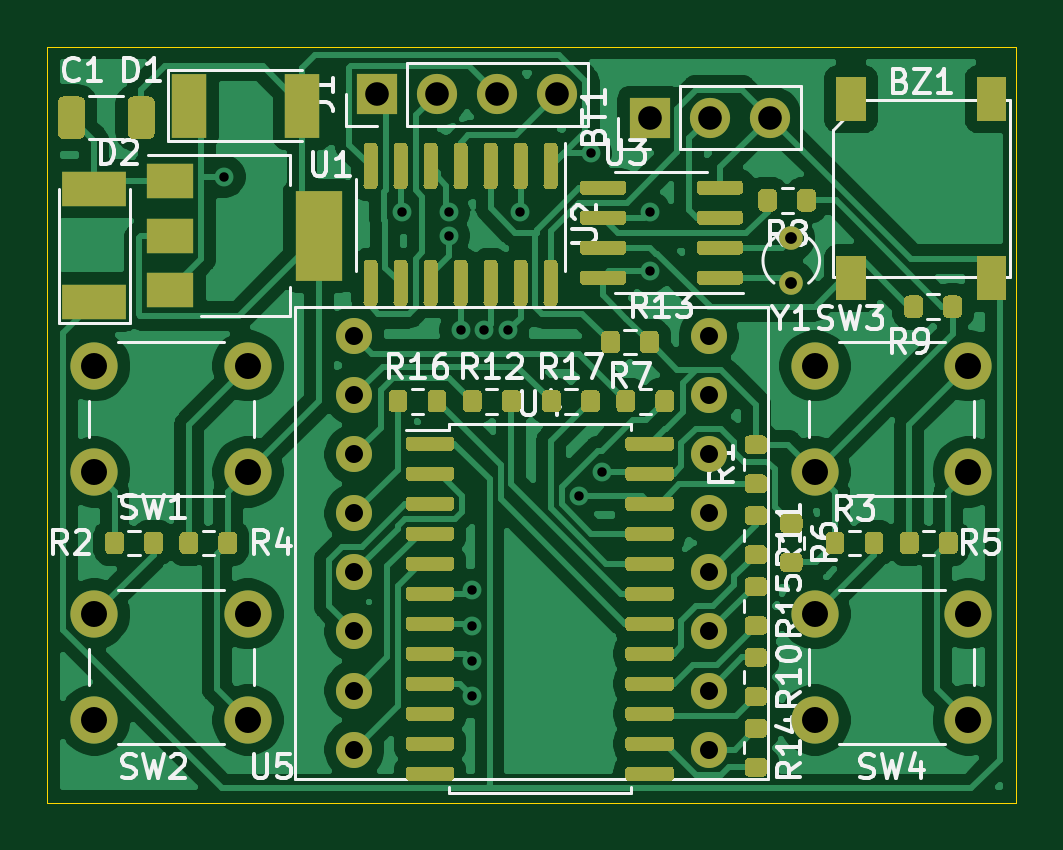
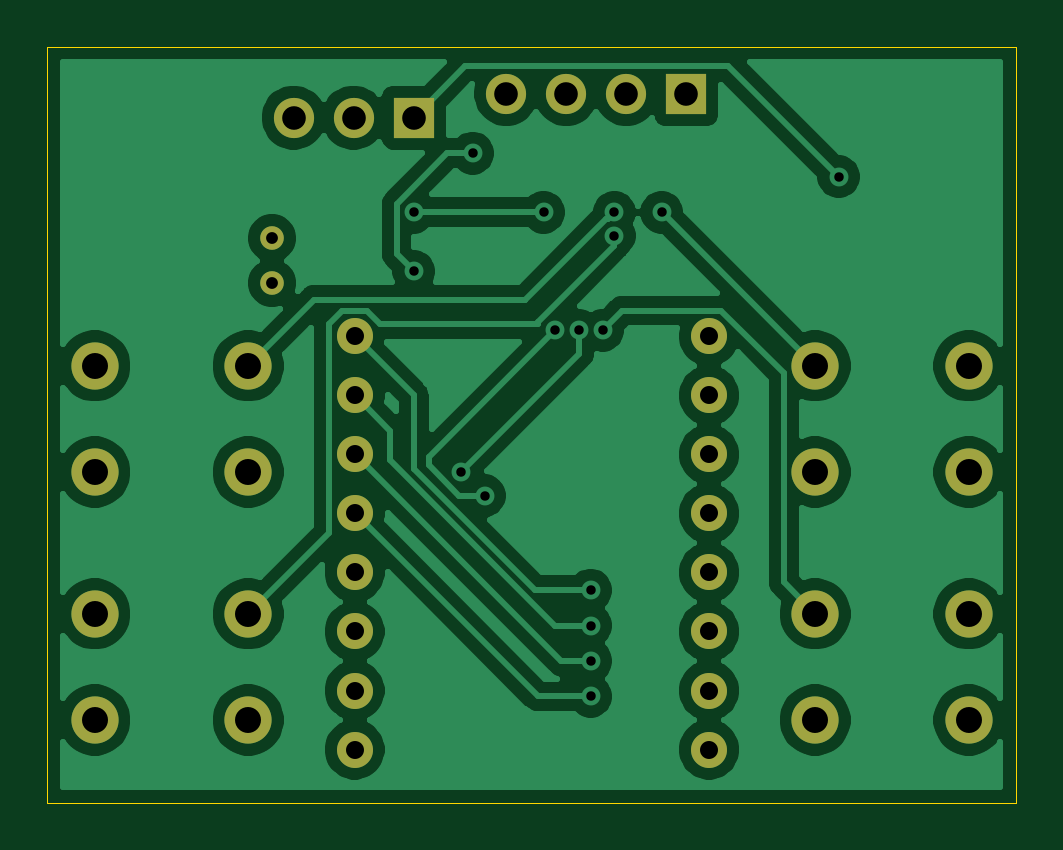
Circuit board: 11 layer files. Board 41.0 x 32.0 mm.
- bottom_copper: notawatch-B_Cu.gbl (72304 bytes)
- bottom_mask: notawatch-B_Mask.gbs (1699 bytes)
- paste: notawatch-B_Paste.gbp (487 bytes)
- bottom_silk: notawatch-B_SilkS.gbo (1702 bytes)
- outline: notawatch-Edge_Cuts.gm1 (727 bytes)
- top_copper: notawatch-F_Cu.gtl (143352 bytes)
- top_mask: notawatch-F_Mask.gts (34226 bytes)
- paste: notawatch-F_Paste.gtp (33014 bytes)
- top_silk: notawatch-F_SilkS.gto (62800 bytes)
- drill: notawatch-NPTH.drl (274 bytes)
- drill: notawatch-PTH.drl (1154 bytes)

=== bottom_copper: notawatch-B_Cu.gbl (72304 bytes, source omitted) ===
=== bottom_mask: notawatch-B_Mask.gbs ===
G04 #@! TF.GenerationSoftware,KiCad,Pcbnew,5.1.10*
G04 #@! TF.CreationDate,2021-12-26T14:37:38-06:00*
G04 #@! TF.ProjectId,notawatch,6e6f7461-7761-4746-9368-2e6b69636164,1*
G04 #@! TF.SameCoordinates,Original*
G04 #@! TF.FileFunction,Soldermask,Bot*
G04 #@! TF.FilePolarity,Negative*
%FSLAX46Y46*%
G04 Gerber Fmt 4.6, Leading zero omitted, Abs format (unit mm)*
G04 Created by KiCad (PCBNEW 5.1.10) date 2021-12-26 14:37:38*
%MOMM*%
%LPD*%
G01*
G04 APERTURE LIST*
%ADD10C,2.000000*%
%ADD11C,1.524000*%
%ADD12C,1.000000*%
%ADD13R,1.700000X1.700000*%
%ADD14O,1.700000X1.700000*%
G04 APERTURE END LIST*
D10*
X126500000Y-106500000D03*
X126500000Y-111000000D03*
X120000000Y-106500000D03*
X120000000Y-111000000D03*
X120000000Y-121500000D03*
X120000000Y-117000000D03*
X126500000Y-121500000D03*
X126500000Y-117000000D03*
X150500000Y-111000000D03*
X150500000Y-106500000D03*
X157000000Y-111000000D03*
X157000000Y-106500000D03*
X157000000Y-117000000D03*
X157000000Y-121500000D03*
X150500000Y-117000000D03*
X150500000Y-121500000D03*
D11*
X131000000Y-112750000D03*
X131000000Y-115250000D03*
X131000000Y-110250000D03*
X131000000Y-107750000D03*
X131000000Y-105250000D03*
X131000000Y-117750000D03*
X131000000Y-120250000D03*
X131000000Y-122750000D03*
X146000000Y-112750000D03*
X146000000Y-110250000D03*
X146000000Y-107750000D03*
X146000000Y-105250000D03*
X146000000Y-115250000D03*
X146000000Y-117750000D03*
X146000000Y-120250000D03*
X146000000Y-122750000D03*
D12*
X149500000Y-103000000D03*
X149500000Y-101100000D03*
D13*
X143500000Y-96000000D03*
D14*
X146040000Y-96000000D03*
X148580000Y-96000000D03*
D13*
X131960000Y-95000000D03*
D14*
X134500000Y-95000000D03*
X137040000Y-95000000D03*
X139580000Y-95000000D03*
M02*

=== paste: notawatch-B_Paste.gbp ===
G04 #@! TF.GenerationSoftware,KiCad,Pcbnew,5.1.10*
G04 #@! TF.CreationDate,2021-12-26T14:37:38-06:00*
G04 #@! TF.ProjectId,notawatch,6e6f7461-7761-4746-9368-2e6b69636164,1*
G04 #@! TF.SameCoordinates,Original*
G04 #@! TF.FileFunction,Paste,Bot*
G04 #@! TF.FilePolarity,Positive*
%FSLAX46Y46*%
G04 Gerber Fmt 4.6, Leading zero omitted, Abs format (unit mm)*
G04 Created by KiCad (PCBNEW 5.1.10) date 2021-12-26 14:37:38*
%MOMM*%
%LPD*%
G01*
G04 APERTURE LIST*
G04 APERTURE END LIST*
M02*

=== bottom_silk: notawatch-B_SilkS.gbo ===
G04 #@! TF.GenerationSoftware,KiCad,Pcbnew,5.1.10*
G04 #@! TF.CreationDate,2021-12-26T14:37:38-06:00*
G04 #@! TF.ProjectId,notawatch,6e6f7461-7761-4746-9368-2e6b69636164,1*
G04 #@! TF.SameCoordinates,Original*
G04 #@! TF.FileFunction,Legend,Bot*
G04 #@! TF.FilePolarity,Positive*
%FSLAX46Y46*%
G04 Gerber Fmt 4.6, Leading zero omitted, Abs format (unit mm)*
G04 Created by KiCad (PCBNEW 5.1.10) date 2021-12-26 14:37:38*
%MOMM*%
%LPD*%
G01*
G04 APERTURE LIST*
%ADD10C,2.000000*%
%ADD11C,1.524000*%
%ADD12C,1.000000*%
%ADD13R,1.700000X1.700000*%
%ADD14O,1.700000X1.700000*%
G04 APERTURE END LIST*
%LPC*%
D10*
X126500000Y-106500000D03*
X126500000Y-111000000D03*
X120000000Y-106500000D03*
X120000000Y-111000000D03*
X120000000Y-121500000D03*
X120000000Y-117000000D03*
X126500000Y-121500000D03*
X126500000Y-117000000D03*
X150500000Y-111000000D03*
X150500000Y-106500000D03*
X157000000Y-111000000D03*
X157000000Y-106500000D03*
X157000000Y-117000000D03*
X157000000Y-121500000D03*
X150500000Y-117000000D03*
X150500000Y-121500000D03*
D11*
X131000000Y-112750000D03*
X131000000Y-115250000D03*
X131000000Y-110250000D03*
X131000000Y-107750000D03*
X131000000Y-105250000D03*
X131000000Y-117750000D03*
X131000000Y-120250000D03*
X131000000Y-122750000D03*
X146000000Y-112750000D03*
X146000000Y-110250000D03*
X146000000Y-107750000D03*
X146000000Y-105250000D03*
X146000000Y-115250000D03*
X146000000Y-117750000D03*
X146000000Y-120250000D03*
X146000000Y-122750000D03*
D12*
X149500000Y-103000000D03*
X149500000Y-101100000D03*
D13*
X143500000Y-96000000D03*
D14*
X146040000Y-96000000D03*
X148580000Y-96000000D03*
D13*
X131960000Y-95000000D03*
D14*
X134500000Y-95000000D03*
X137040000Y-95000000D03*
X139580000Y-95000000D03*
M02*

=== outline: notawatch-Edge_Cuts.gm1 ===
G04 #@! TF.GenerationSoftware,KiCad,Pcbnew,5.1.10*
G04 #@! TF.CreationDate,2021-12-26T14:37:38-06:00*
G04 #@! TF.ProjectId,notawatch,6e6f7461-7761-4746-9368-2e6b69636164,1*
G04 #@! TF.SameCoordinates,Original*
G04 #@! TF.FileFunction,Profile,NP*
%FSLAX46Y46*%
G04 Gerber Fmt 4.6, Leading zero omitted, Abs format (unit mm)*
G04 Created by KiCad (PCBNEW 5.1.10) date 2021-12-26 14:37:38*
%MOMM*%
%LPD*%
G01*
G04 APERTURE LIST*
G04 #@! TA.AperFunction,Profile*
%ADD10C,0.050000*%
G04 #@! TD*
G04 APERTURE END LIST*
D10*
X118000000Y-93000000D02*
X118000000Y-125000000D01*
X159000000Y-93000000D02*
X118000000Y-93000000D01*
X159000000Y-125000000D02*
X159000000Y-93000000D01*
X118000000Y-125000000D02*
X159000000Y-125000000D01*
M02*

=== top_copper: notawatch-F_Cu.gtl (143352 bytes, source omitted) ===
=== top_mask: notawatch-F_Mask.gts (34226 bytes, source omitted) ===
=== paste: notawatch-F_Paste.gtp (33014 bytes, source omitted) ===
=== top_silk: notawatch-F_SilkS.gto (62800 bytes, source omitted) ===
=== drill: notawatch-NPTH.drl ===
M48
; DRILL file {KiCad 5.1.10} date Sun Dec 26 14:38:16 2021
; FORMAT={-:-/ absolute / metric / decimal}
; #@! TF.CreationDate,2021-12-26T14:38:16-06:00
; #@! TF.GenerationSoftware,Kicad,Pcbnew,5.1.10
; #@! TF.FileFunction,NonPlated,1,2,NPTH
FMAT,2
METRIC
%
G90
G05
T0
M30

=== drill: notawatch-PTH.drl ===
M48
; DRILL file {KiCad 5.1.10} date Sun Dec 26 14:38:16 2021
; FORMAT={-:-/ absolute / metric / decimal}
; #@! TF.CreationDate,2021-12-26T14:38:16-06:00
; #@! TF.GenerationSoftware,Kicad,Pcbnew,5.1.10
; #@! TF.FileFunction,Plated,1,2,PTH
FMAT,2
METRIC
T1C0.400
T2C0.500
T3C0.762
T4C1.000
T5C1.100
%
G90
G05
T1
X125.5Y-98.5
X133.0Y-100.0
X135.0Y-100.0
X135.0Y-101.0
X135.5Y-105.0
X136.0Y-116.0
X136.0Y-117.5
X136.0Y-119.0
X136.0Y-120.5
X136.5Y-105.0
X137.5Y-105.0
X138.0Y-100.0
X140.5Y-112.0
X141.0Y-97.5
X141.5Y-111.0
X143.5Y-100.0
X143.5Y-102.5
T2
X149.5Y-101.1
X149.5Y-103.0
T3
X131.0Y-105.25
X131.0Y-107.75
X131.0Y-110.25
X131.0Y-112.75
X131.0Y-115.25
X131.0Y-117.75
X131.0Y-120.25
X131.0Y-122.75
X146.0Y-105.25
X146.0Y-107.75
X146.0Y-110.25
X146.0Y-112.75
X146.0Y-115.25
X146.0Y-117.75
X146.0Y-120.25
X146.0Y-122.75
T4
X131.96Y-95.0
X134.5Y-95.0
X137.04Y-95.0
X139.58Y-95.0
X143.5Y-96.0
X146.04Y-96.0
X148.58Y-96.0
T5
X120.0Y-106.5
X120.0Y-111.0
X120.0Y-117.0
X120.0Y-121.5
X126.5Y-106.5
X126.5Y-111.0
X126.5Y-117.0
X126.5Y-121.5
X150.5Y-106.5
X150.5Y-111.0
X150.5Y-117.0
X150.5Y-121.5
X157.0Y-106.5
X157.0Y-111.0
X157.0Y-117.0
X157.0Y-121.5
T0
M30

